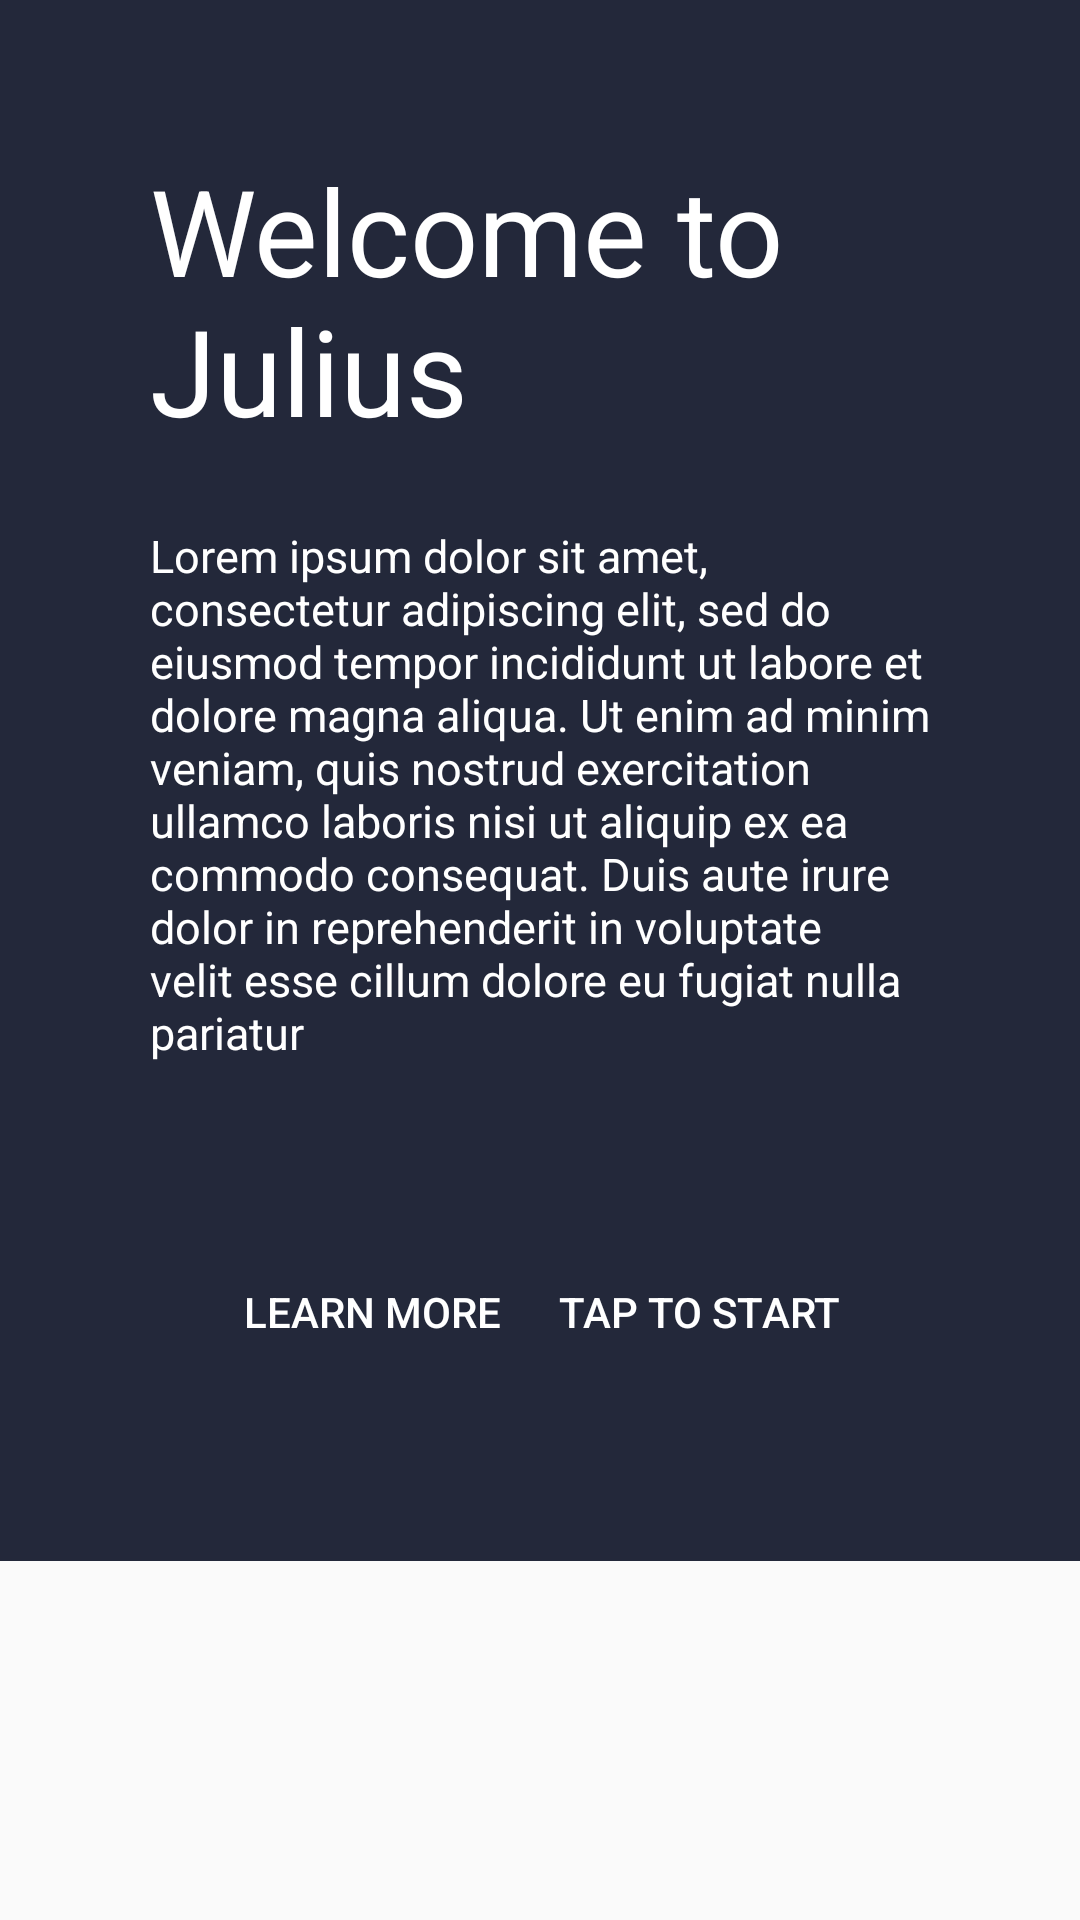

Android layout source for this screen:
<!-- AndroidManifest.xml: application theme AppTheme -->
<!-- res/layout/activity_welcome.xml -->
<?xml version="1.0" encoding="utf-8"?>
<LinearLayout xmlns:android="http://schemas.android.com/apk/res/android"
    xmlns:app="http://schemas.android.com/apk/res-auto"
    xmlns:tools="http://schemas.android.com/tools"
    android:layout_width="match_parent"
    android:layout_height="match_parent"
    android:orientation="vertical"
    tools:context=".WelcomeActivity"
    android:weightSum="1">

    <LinearLayout
        android:layout_width="match_parent"
        android:layout_height="wrap_content"
        android:background="@color/darkblue"
        android:orientation="vertical"
        android:padding="50dp"

        >

        <TextView
            android:layout_width="wrap_content"
            android:layout_height="wrap_content"
            android:text="Welcome to Julius"
            android:textColor="#fff"
            android:textSize="40sp" />

        <TextView
            android:layout_width="wrap_content"
            android:layout_height="wrap_content"
            android:layout_marginTop="25dp"
            android:text="Lorem ipsum dolor sit amet, consectetur adipiscing elit, sed do eiusmod tempor incididunt ut labore et dolore magna aliqua. Ut enim ad minim veniam, quis nostrud exercitation ullamco laboris nisi ut aliquip ex ea commodo consequat. Duis aute irure dolor in reprehenderit in voluptate velit esse cillum dolore eu fugiat nulla pariatur"
            android:textColor="#fff"
            android:textSize="15sp" />

        <LinearLayout

            android:layout_width="wrap_content"
            android:layout_height="wrap_content"
            android:layout_gravity="center"
            android:layout_marginTop="50dp">

            <Button
                android:layout_margin="9dp"
                android:layout_width="wrap_content"
                android:layout_height="wrap_content"
                android:background="@drawable/edittextstyle"
                android:text="Learn more"
                android:textColor="#fff" />
            <Button

                android:id="@+id/loginBtn"
                android:layout_margin="9dp"
                android:layout_width="wrap_content"
                android:layout_height="wrap_content"
                android:background="@drawable/edittextstyle2"
                android:text="TAP TO START"
                android:textColor="#fff" />
        </LinearLayout>


    </LinearLayout>

</LinearLayout>
<!-- resources referenced by this layout -->
<resources>
  <color name="darkblue">#23283a</color>
  <style name="AppTheme" parent="Theme.AppCompat.Light.DarkActionBar">
          
          <item name="colorPrimary">@color/colorPrimary</item>
          <item name="colorPrimaryDark">@color/colorPrimaryDark</item>
          <item name="colorAccent">@color/colorAccent</item>
      </style>
  <color name="colorPrimary">#FFC107</color>
  <color name="colorPrimaryDark">#FFA000</color>
  <color name="colorAccent">#FF4081</color>
</resources>
